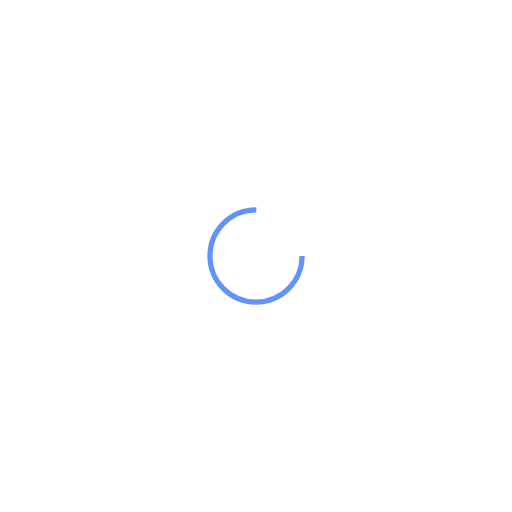
t = 0.00 s
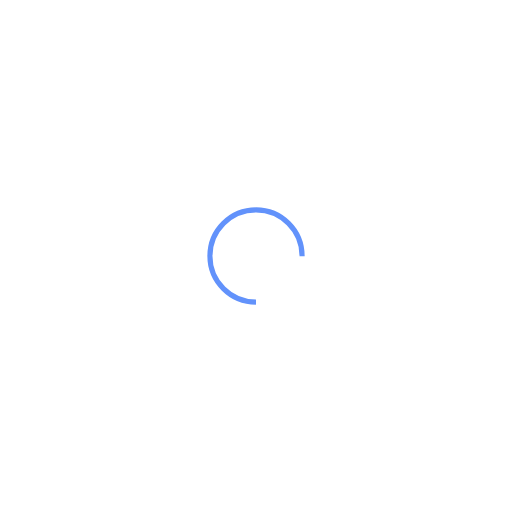
t = 0.25 s
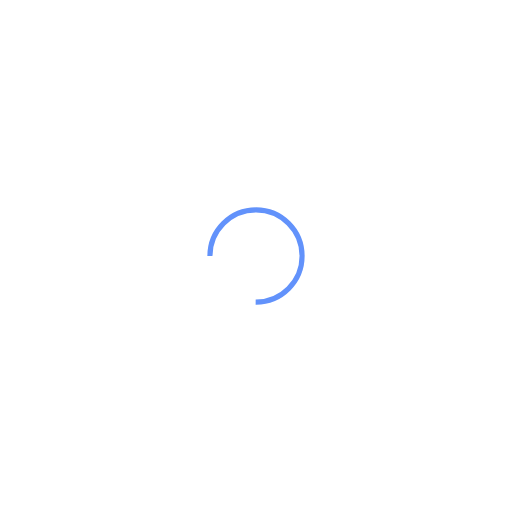
t = 0.50 s
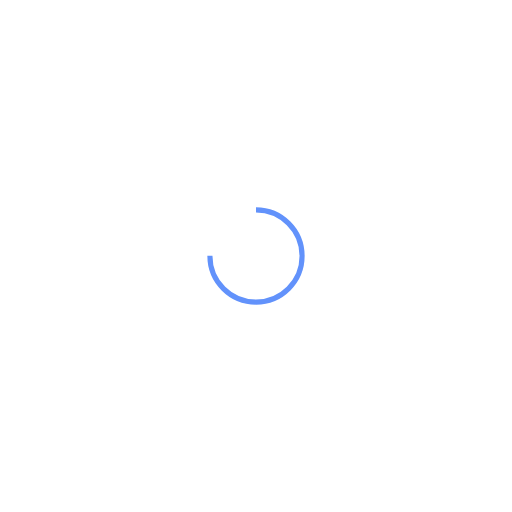
t = 0.75 s

The animated SVG that drew these frames (rendered in a browser with its animation timeline set to each time). Animation: 1 SMIL element (animateTransform=1); one cycle of 1.00 s, repeats indefinitely.

<svg xmlns="http://www.w3.org/2000/svg" viewBox="0 0 100 100" preserveAspectRatio="xMidYMid" width="200" height="200" style="shape-rendering: auto; display: block; background: transparent;" xmlns:xlink="http://www.w3.org/1999/xlink"><g><circle stroke-dasharray="42.411500823462205 16.13716694115407" r="9" stroke-width="1" stroke="#6292fb" fill="none" cy="50" cx="50">
  <animateTransform keyTimes="0;1" values="0 50 50;360 50 50" dur="1s" repeatCount="indefinite" type="rotate" attributeName="transform"></animateTransform>
</circle><g></g></g><!-- [ldio] generated by https://loading.io --></svg>
